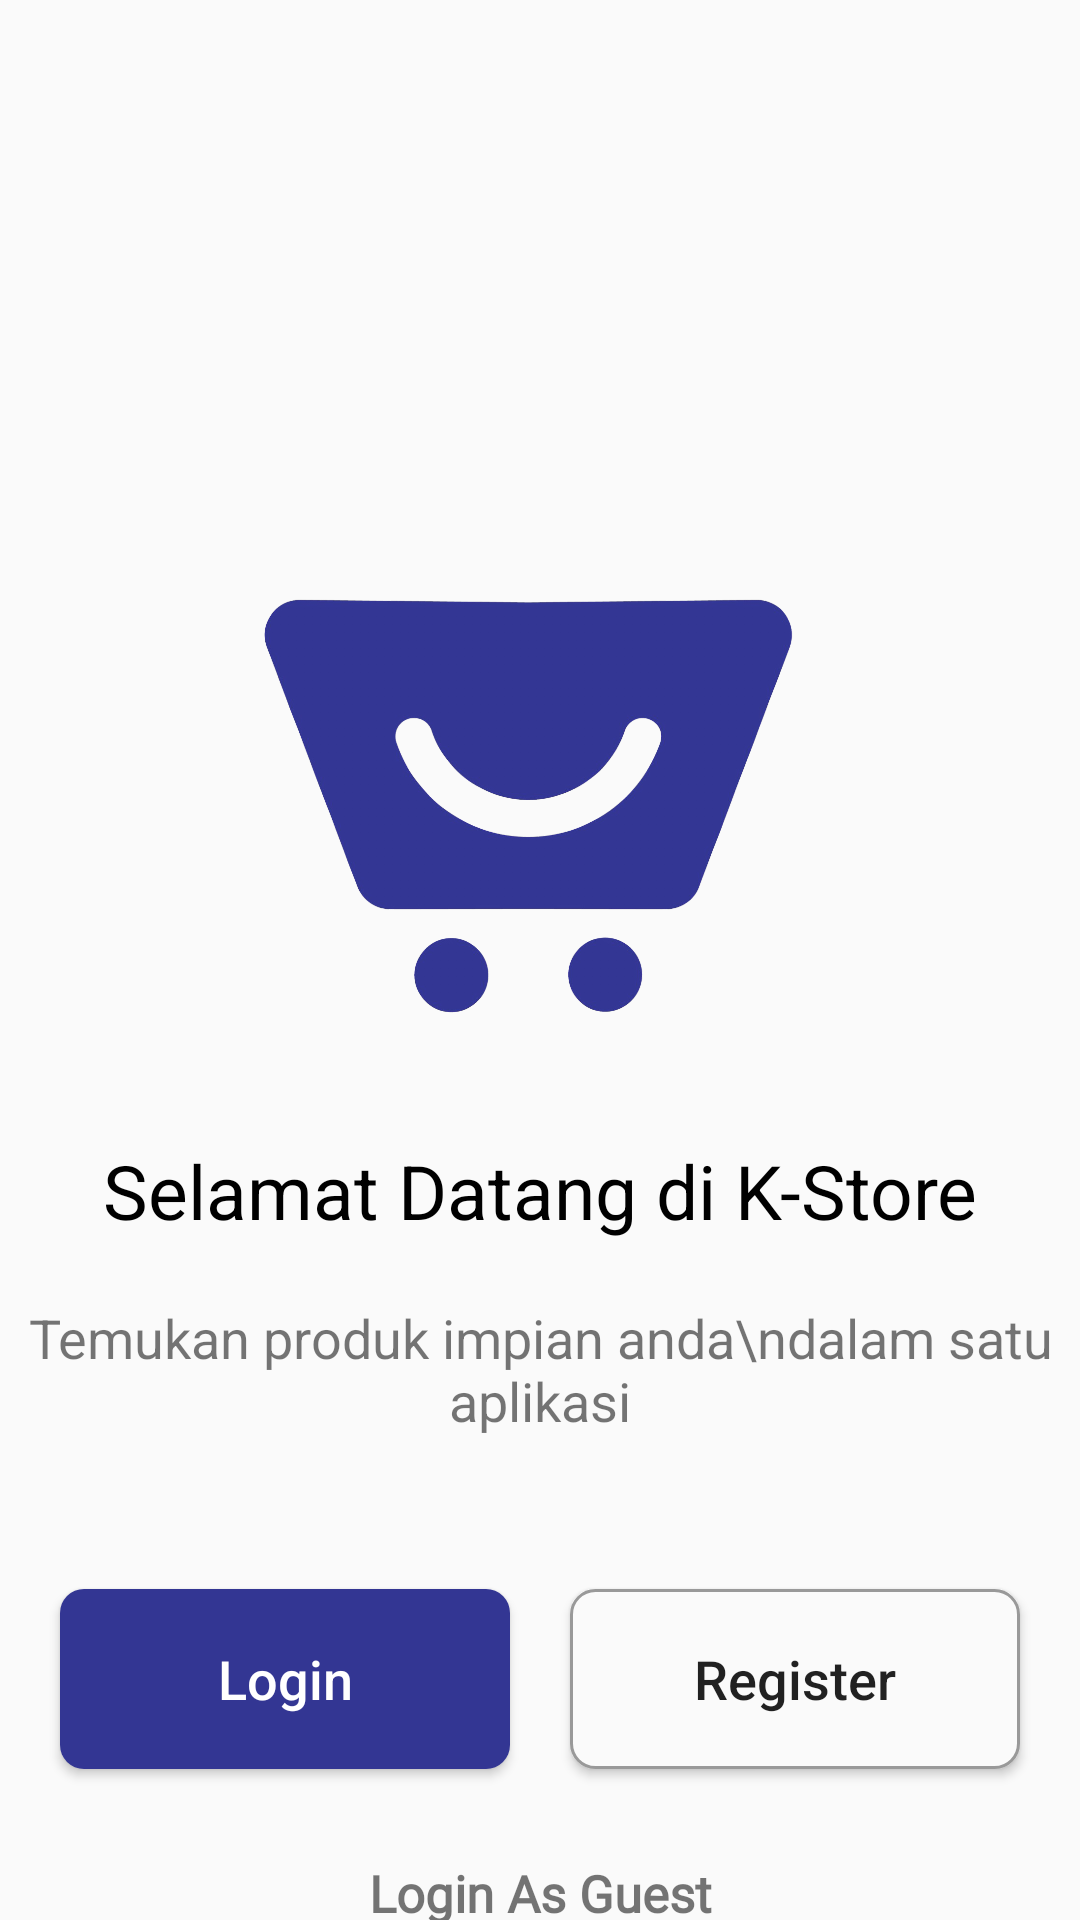

Produce the Android XML layout that renders to this screen, including the resource entries it uses.
<!-- AndroidManifest.xml: application theme Theme.KerasaanEStore -->
<!-- res/layout/activity_landingpage.xml -->
<?xml version="1.0" encoding="utf-8"?>
<androidx.constraintlayout.widget.ConstraintLayout xmlns:android="http://schemas.android.com/apk/res/android"
    xmlns:app="http://schemas.android.com/apk/res-auto"
    xmlns:tools="http://schemas.android.com/tools"
    android:layout_width="match_parent"
    android:layout_height="match_parent"
    android:background="@color/background"
    tools:context=".activity.auth.LandingPage">

    <ImageView
        android:layout_width="200dp"
        android:layout_height="200dp"
        android:src="@drawable/logo"
        app:layout_constraintStart_toStartOf="parent"
        app:layout_constraintEnd_toEndOf="parent"
        app:layout_constraintTop_toTopOf="parent"
        android:layout_marginTop="160dp"
        android:id="@+id/logo"/>

    <TextView
        android:layout_width="wrap_content"
        android:layout_height="wrap_content"
        app:layout_constraintStart_toStartOf="parent"
        app:layout_constraintEnd_toEndOf="parent"
        app:layout_constraintTop_toBottomOf="@id/logo"
        android:text="Selamat Datang di K-Store"
        android:textSize="25sp"
        android:textColor="@color/black"
        android:id="@+id/txt_welcome"
        android:layout_marginTop="20dp"/>

    <TextView
        android:layout_width="wrap_content"
        android:layout_height="wrap_content"
        android:text="Temukan produk impian anda\ndalam satu aplikasi"
        app:layout_constraintTop_toBottomOf="@id/txt_welcome"
        app:layout_constraintStart_toStartOf="parent"
        app:layout_constraintEnd_toEndOf="parent"
        android:layout_marginTop="20dp"
        android:textSize="18sp"
        android:textAlignment="center"
        android:id="@+id/txt_dicover"/>

    <androidx.appcompat.widget.AppCompatButton
        android:layout_width="150dp"
        android:layout_height="60dp"
        app:layout_constraintBottom_toBottomOf="parent"
        app:layout_constraintStart_toStartOf="parent"
        app:layout_constraintEnd_toStartOf="@id/btn_register"
        app:layout_constraintTop_toBottomOf="@id/txt_dicover"
        android:background="@drawable/cusmtom_button2"
        android:text="Login"
        android:textAllCaps="false"
        android:textColor="@color/white"
        android:textSize="18sp"
        android:id="@+id/btn_login"/>

    <androidx.appcompat.widget.AppCompatButton
        android:layout_width="150dp"
        android:layout_height="60dp"
        android:background="@drawable/custom_button"
        app:layout_constraintStart_toEndOf="@id/btn_login"
        app:layout_constraintBottom_toBottomOf="parent"
        app:layout_constraintTop_toBottomOf="@id/txt_dicover"
        app:layout_constraintEnd_toEndOf="parent"

        android:id="@+id/btn_register"
        android:text="Register"
        android:textAllCaps="false"
        android:textSize="18sp"/>

    <TextView
        android:id="@+id/txt_guest"
        android:layout_width="wrap_content"
        android:layout_height="wrap_content"
        android:text="Login As Guest"
        app:layout_constraintTop_toBottomOf="@id/btn_login"
        app:layout_constraintEnd_toEndOf="parent"
        app:layout_constraintStart_toStartOf="parent"
        android:layout_marginTop="30dp"
        android:textSize="17sp"
        android:textStyle="bold"
        android:fontFamily="@font/poppins_medium"/>

</androidx.constraintlayout.widget.ConstraintLayout>
<!-- resources referenced by this layout -->
<resources>
  <color name="background">#FAFAFA</color>
  <color name="black">#FF000000</color>
  <color name="white">#FFFFFFFF</color>
  <!-- drawable cusmtom_button2 (drawable) -->
  <?xml version="1.0" encoding="utf-8"?>
  <shape xmlns:android="http://schemas.android.com/apk/res/android">
      <corners android:radius="8dp"/>
      <solid android:color="#FF333693"/>
  </shape>
  <!-- drawable custom_button (drawable) -->
  <?xml version="1.0" encoding="utf-8"?>
  <shape xmlns:android="http://schemas.android.com/apk/res/android">
      <corners android:radius="8dp"/>
      <stroke android:width="1dp" android:color="#999999"/>
      <solid android:color="@color/background"/>
  </shape>
  <!-- drawable logo: png bitmap (drawable-hdpi, 100064 bytes) -->
  <style name="Theme.KerasaanEStore" parent="Theme.MaterialComponents.DayNight.NoActionBar">
          
          <item name="colorPrimary">#FF333693</item>
          <item name="colorPrimaryVariant">@color/purple_700</item>
          <item name="colorOnPrimary">@color/white</item>
          
          <item name="colorSecondary">@color/teal_200</item>
          <item name="colorSecondaryVariant">@color/teal_700</item>
          <item name="colorOnSecondary">@color/black</item>
          
          <item name="android:statusBarColor">?attr/colorPrimaryVariant</item>
          
          <item name="drawerArrowStyle">@style/DrawerArrowStyle</item>
      </style>
  <color name="purple_700">#FF3700B3</color>
  <color name="teal_200">#FF03DAC5</color>
  <color name="teal_700">#FF018786</color>
  <style name="DrawerArrowStyle" parent="Widget.AppCompat.DrawerArrowToggle">
          <item name="spinBars">true</item>
      </style>
</resources>
